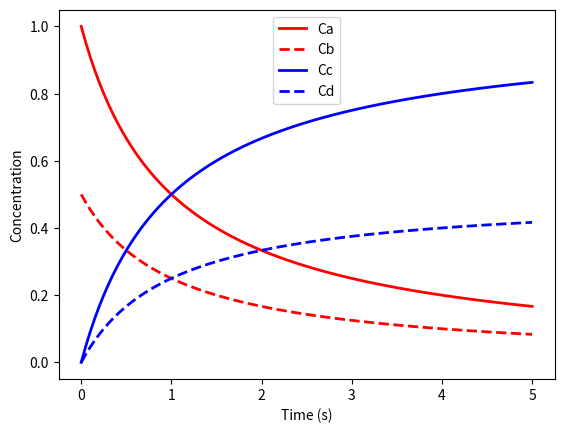

Generate this figure with matplotlib:
import numpy as np
from scipy.integrate import odeint
import matplotlib.pyplot as plt

def reaction(C,t):
	Ca = C[0]
	Cb = C[1]
	Cc = C[2]
	Cd = C[3]

	k = 1.0
	dAdt = -k * Ca * Cb
	dBdt = -k * Ca * Cb
	dCdt = k * Ca * Cb
	dDdt = k * Ca * Cb

	return [dAdt,dBdt,dCdt,dDdt]

t = np.linspace(0,5,100)

C0 = [1,1,0,0]

C = odeint(reaction,C0,t)

plt.plot(t,C[:,0],'r-',linewidth=2.0)
plt.plot(t,0.5*C[:,1],'r--',linewidth=2.0) # scaled by 0.5
plt.plot(t,C[:,2],'b-',linewidth=2.0)
plt.plot(t,0.5*C[:,3],'b--',linewidth=2.0) # scaled by 0.5
plt.xlabel('Time (s)')
plt.ylabel('Concentration')
plt.legend(['Ca','Cb','Cc','Cd'])